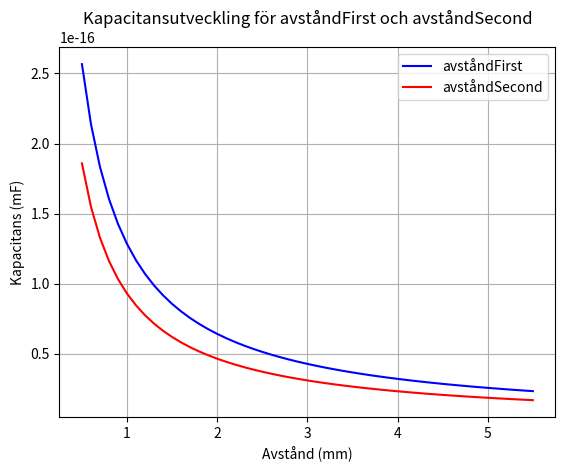

Source code (Python):
import numpy as np
import matplotlib.pyplot as plt

# Definiera funktionerna
def avståndSecond(d):
    eta2 = 2.1 * eta0/1000
    A = 0.5/100  # Meter**2
    C2 = eta2 * A / d
    return C2

def avståndFirst(d):
    eta1 = 2.9 * eta0/1000
    A = 0.5/100  # Meter**2
    C1 = eta1 * A / d
    return C1

# Konstanter
eta0 = 8.85 * 10**-12  # Farad/Meter

# Skapa listan dlist
dlist = np.arange(0.5, 5.5 + 0.1, 0.1)

# Beräkna kapacitansvärden för varje d
C1_values = [avståndFirst(d) for d in dlist]
C2_values = [avståndSecond(d) for d in dlist]

# Plotting
plt.plot(dlist, C1_values, label="avståndFirst", color='b')
plt.plot(dlist, C2_values, label="avståndSecond", color='r')

# Anpassa grafen
plt.xlabel("Avstånd (mm)")
plt.ylabel("Kapacitans (mF)")
plt.title("Kapacitansutveckling för avståndFirst och avståndSecond")
plt.legend()
plt.grid(True)

# Visa grafen
plt.show()












